Dataset: data (GitHub, crumeike/ASTRA). Classes: slight damage, moderate damage, extensive damage, complete damage, debris, undamaged.

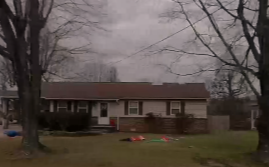
Label: slight damage

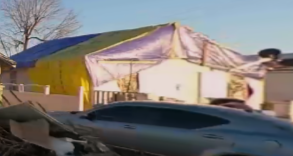
Label: extensive damage

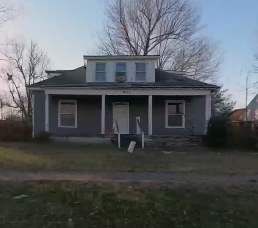
Label: undamaged

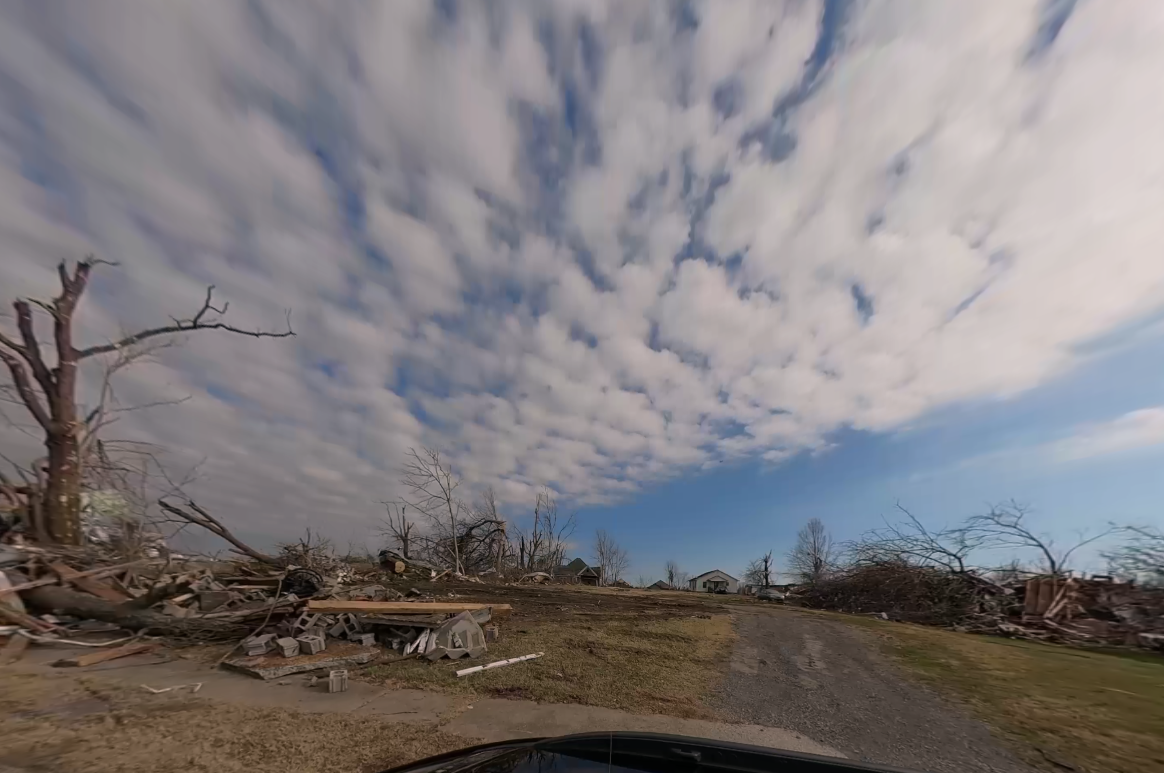
Label: debris

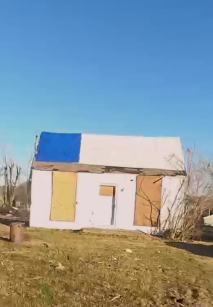
Label: moderate damage

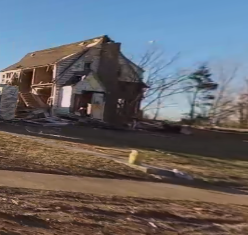
Label: complete damage
